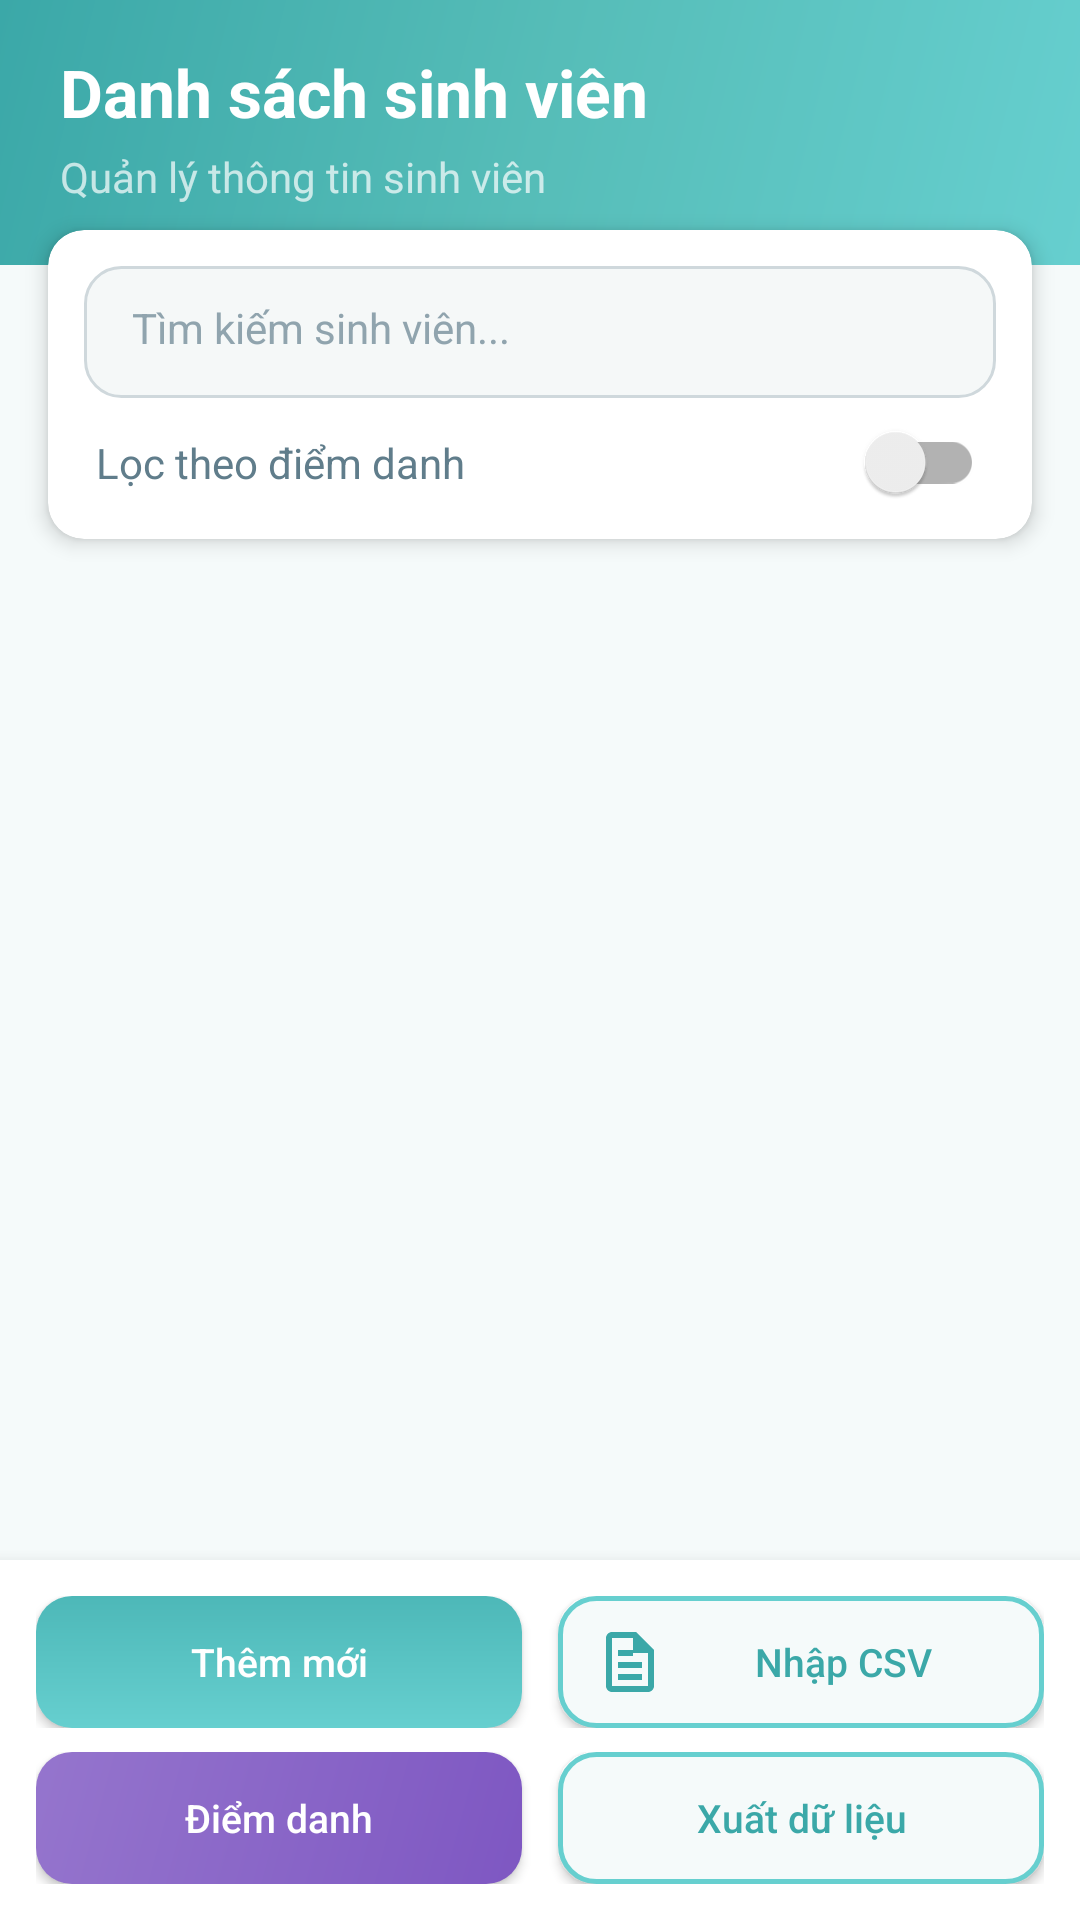

Here is an Android app screen rendered from its layout file. Give the layout XML and the strings, colors and styles it references.
<!-- AndroidManifest.xml: application theme AppTheme -->
<!-- res/layout/activity_student_list.xml -->
<?xml version="1.0" encoding="utf-8"?>
<LinearLayout xmlns:android="http://schemas.android.com/apk/res/android"
    xmlns:app="http://schemas.android.com/apk/res-auto"
    xmlns:tools="http://schemas.android.com/tools"
    android:layout_width="match_parent"
    android:layout_height="match_parent"
    android:orientation="vertical"
    android:background="@color/colorBackground"
    tools:context=".StudentListActivity">

    
    <LinearLayout
        android:layout_width="match_parent"
        android:layout_height="wrap_content"
        android:orientation="vertical"
        android:background="@drawable/gradient_background"
        android:paddingStart="20dp"
        android:paddingEnd="20dp"
        android:paddingTop="16dp"
        android:paddingBottom="20dp">

        <TextView
            android:layout_width="wrap_content"
            android:layout_height="wrap_content"
            android:text="Danh sách sinh viên"
            android:textSize="22sp"
            android:textStyle="bold"
            android:textColor="@android:color/white" />

        <TextView
            android:layout_width="wrap_content"
            android:layout_height="wrap_content"
            android:text="Quản lý thông tin sinh viên"
            android:textSize="14sp"
            android:textColor="#B3FFFFFF"
            android:layout_marginTop="4dp" />
    </LinearLayout>

    
    <androidx.cardview.widget.CardView
        android:layout_width="match_parent"
        android:layout_height="wrap_content"
        android:layout_marginStart="16dp"
        android:layout_marginEnd="16dp"
        android:layout_marginTop="-12dp"
        app:cardCornerRadius="12dp"
        app:cardElevation="4dp"
        app:cardBackgroundColor="@color/colorCard">

        <LinearLayout
            android:layout_width="match_parent"
            android:layout_height="wrap_content"
            android:orientation="vertical"
            android:padding="12dp">

            <EditText
                android:id="@+id/edtSearch"
                android:layout_width="match_parent"
                android:layout_height="44dp"
                android:background="@drawable/edit_text_background"
                android:paddingStart="16dp"
                android:paddingEnd="16dp"
                android:textSize="14sp"
                android:textColor="@color/colorTextPrimary"
                android:hint="Tìm kiếm sinh viên..."
                android:textColorHint="@color/colorTextHint"
                android:inputType="text"
                android:singleLine="true" />

            <androidx.appcompat.widget.SwitchCompat
                android:id="@+id/switchFilterAttendance"
                android:layout_width="match_parent"
                android:layout_height="wrap_content"
                android:text="Lọc theo điểm danh"
                android:textSize="14sp"
                android:textColor="@color/colorTextSecondary"
                android:layout_marginTop="8dp"
                android:paddingStart="4dp"
                android:paddingEnd="4dp" />
        </LinearLayout>
    </androidx.cardview.widget.CardView>

    
    <ListView
        android:id="@+id/listViewStudents"
        android:layout_width="match_parent"
        android:layout_height="0dp"
        android:layout_weight="1"
        android:divider="@color/colorDivider"
        android:dividerHeight="1dp"
        android:paddingStart="16dp"
        android:paddingEnd="16dp"
        android:paddingTop="8dp"
        android:clipToPadding="false"
        android:scrollbars="vertical" />

    
    <androidx.cardview.widget.CardView
        android:layout_width="match_parent"
        android:layout_height="wrap_content"
        app:cardCornerRadius="0dp"
        app:cardElevation="8dp"
        app:cardBackgroundColor="@color/colorCard">

        <LinearLayout
            android:layout_width="match_parent"
            android:layout_height="wrap_content"
            android:orientation="vertical"
            android:padding="12dp">

            <LinearLayout
                android:layout_width="match_parent"
                android:layout_height="wrap_content"
                android:orientation="horizontal">

                <Button
                    android:id="@+id/btnAddStudent"
                    android:layout_width="0dp"
                    android:layout_height="44dp"
                    android:layout_weight="1"
                    android:text="Thêm mới"
                    android:textSize="13sp"
                    android:textAllCaps="false"
                    android:textColor="@android:color/white"
                    android:background="@drawable/button_primary"
                    android:drawableStart="@drawable/ic_add_white"
                    android:drawablePadding="4dp"
                    android:paddingStart="12dp"
                    android:paddingEnd="12dp"
                    android:layout_marginEnd="6dp" />

                <Button
                    android:id="@+id/btnImportCsv"
                    android:layout_width="0dp"
                    android:layout_height="44dp"
                    android:layout_weight="1"
                    android:text="Nhập CSV"
                    android:textSize="13sp"
                    android:textAllCaps="false"
                    android:textColor="@color/colorPrimaryDark"
                    android:background="@drawable/button_secondary"
                    android:drawableStart="@drawable/ic_csv_import"
                    android:drawablePadding="4dp"
                    android:paddingStart="12dp"
                    android:paddingEnd="12dp"
                    android:layout_marginStart="6dp" />
            </LinearLayout>

            <LinearLayout
                android:layout_width="match_parent"
                android:layout_height="wrap_content"
                android:orientation="horizontal"
                android:layout_marginTop="8dp">

                <Button
                    android:id="@+id/btnIdentify"
                    android:layout_width="0dp"
                    android:layout_height="44dp"
                    android:layout_weight="1"
                    android:text="Điểm danh"
                    android:textSize="13sp"
                    android:textAllCaps="false"
                    android:textColor="@android:color/white"
                    android:background="@drawable/button_iris"
                    android:drawableStart="@drawable/ic_checkin_white"
                    android:drawablePadding="4dp"
                    android:paddingStart="12dp"
                    android:paddingEnd="12dp"
                    android:layout_marginEnd="6dp" />

                <Button
                    android:id="@+id/btnExport"
                    android:layout_width="0dp"
                    android:layout_height="44dp"
                    android:layout_weight="1"
                    android:text="Xuất dữ liệu"
                    android:textSize="13sp"
                    android:textAllCaps="false"
                    android:textColor="@color/colorPrimaryDark"
                    android:background="@drawable/button_secondary"
                    android:drawableStart="@drawable/ic_export"
                    android:drawablePadding="4dp"
                    android:paddingStart="12dp"
                    android:paddingEnd="12dp"
                    android:layout_marginStart="6dp" />
            </LinearLayout>
        </LinearLayout>
    </androidx.cardview.widget.CardView>

</LinearLayout>
<!-- resources referenced by this layout -->
<resources>
  <color name="colorBackground">#F5FAFA</color>
  <color name="colorCard">#FFFFFF</color>
  <color name="colorDivider">#E0E0E0</color>
  <color name="colorPrimaryDark">#3BA8A8</color>
  <color name="colorTextHint">#90A4AE</color>
  <color name="colorTextPrimary">#263238</color>
  <color name="colorTextSecondary">#607D8B</color>
  <!-- drawable button_iris (drawable) -->
  <?xml version="1.0" encoding="utf-8"?>
  <ripple xmlns:android="http://schemas.android.com/apk/res/android"
      android:color="#2DFFFFFF">
      <item>
          <shape>
              <gradient
                  android:angle="135"
                  android:startColor="#7E57C2"
                  android:endColor="#9575CD"
                  android:type="linear" />
              <corners android:radius="12dp" />
          </shape>
      </item>
  </ripple>
  <!-- drawable button_primary (drawable) -->
  <?xml version="1.0" encoding="utf-8"?>
  <ripple xmlns:android="http://schemas.android.com/apk/res/android"
      android:color="#2DFFFFFF">
      <item>
          <shape>
              <gradient
                  android:angle="90"
                  android:startColor="#66CFCF"
                  android:endColor="#4DB8B8"
                  android:type="linear" />
              <corners android:radius="12dp" />
          </shape>
      </item>
  </ripple>
  <!-- drawable button_secondary (drawable) -->
  <?xml version="1.0" encoding="utf-8"?>
  <ripple xmlns:android="http://schemas.android.com/apk/res/android"
      android:color="#2266CFCF">
      <item>
          <shape>
              <solid android:color="#F5FAFA" />
              <stroke
                  android:width="1.5dp"
                  android:color="#66CFCF" />
              <corners android:radius="12dp" />
          </shape>
      </item>
  </ripple>
  <!-- drawable edit_text_background (drawable) -->
  <?xml version="1.0" encoding="utf-8"?>
  <shape xmlns:android="http://schemas.android.com/apk/res/android">
      <solid android:color="#F5F8F8" />
      <stroke
          android:width="1dp"
          android:color="#CFD8DC" />
      <corners android:radius="12dp" />
      <padding
          android:left="16dp"
          android:top="14dp"
          android:right="16dp"
          android:bottom="14dp" />
  </shape>
  <!-- drawable gradient_background (drawable) -->
  <?xml version="1.0" encoding="utf-8"?>
  <shape xmlns:android="http://schemas.android.com/apk/res/android">
      <gradient
          android:angle="135"
          android:startColor="#66CFCF"
          android:centerColor="#56BDB8"
          android:endColor="#3BA8A8"
          android:type="linear" />
  </shape>
  <!-- drawable ic_csv_import (drawable) -->
  <?xml version="1.0" encoding="utf-8"?>
  <vector xmlns:android="http://schemas.android.com/apk/res/android"
      android:width="24dp"
      android:height="24dp"
      android:viewportWidth="24"
      android:viewportHeight="24">
      <path
          android:fillColor="#3BA8A8"
          android:pathData="M14,2H6C4.9,2 4,2.9 4,4v16c0,1.1 0.9,2 2,2h12c1.1,0 2,-0.9 2,-2V8L14,2zM6,20V4h7v5h5v11H6zM8,12h8v2H8V12zM8,16h8v2H8V16zM8,8h5v2H8V8z" />
  </vector>
  <style name="AppTheme" parent="Theme.AppCompat.Light.NoActionBar">
          <item name="colorPrimary">@color/colorPrimary</item>
          <item name="colorPrimaryDark">@color/colorPrimaryDark</item>
          <item name="colorAccent">@color/colorAccent</item>
          <item name="android:textColorPrimary">@color/colorTextPrimary</item>
          <item name="android:textColorSecondary">@color/colorTextSecondary</item>
          <item name="android:windowBackground">@color/colorBackground</item>
          <item name="android:statusBarColor">@color/colorPrimaryDark</item>
      </style>
  <color name="colorPrimary">#66CFCF</color>
  <color name="colorAccent">#FF8A65</color>
</resources>
